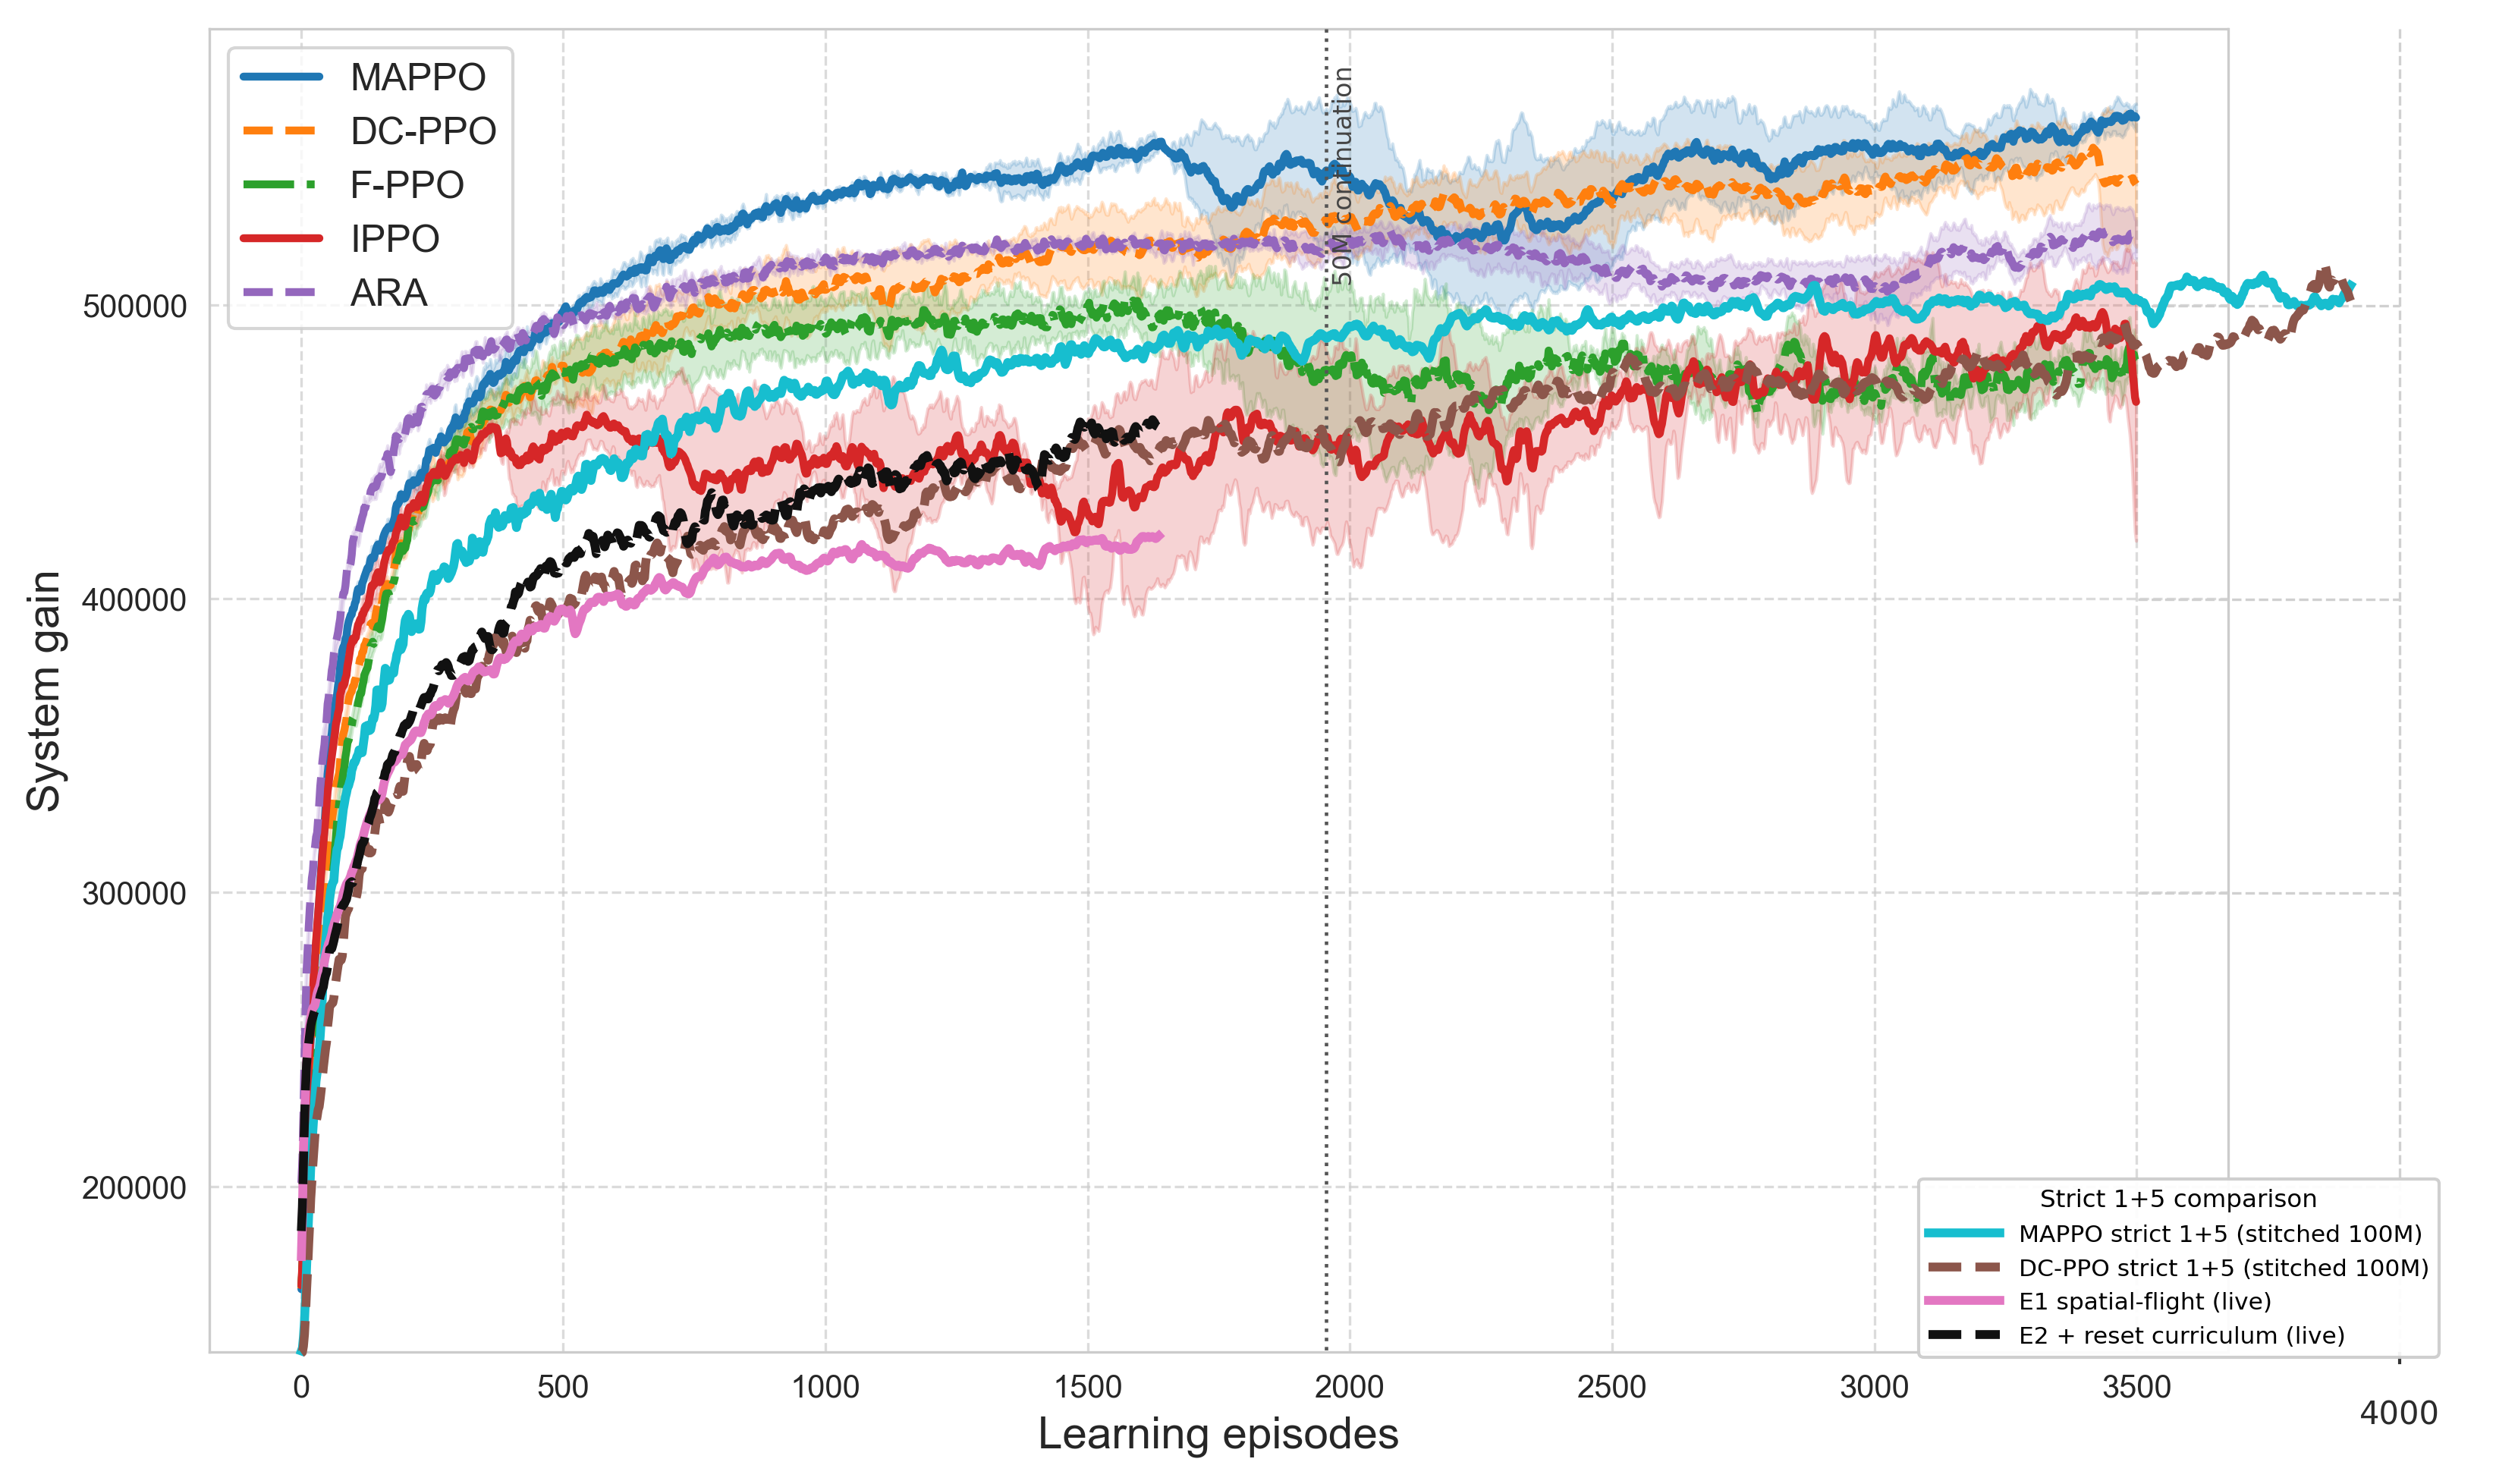

Reproduce this figure in Python.
from pathlib import Path
import csv
import matplotlib
matplotlib.use("Agg")
import matplotlib.image as mpimg
import matplotlib.pyplot as plt
import numpy as np
from tensorboard.backend.event_processing import event_accumulator

OUT = Path(__file__).resolve().parent
ROOT = OUT.parents[3]
RESULTS = ROOT / "onpolicy" / "scripts" / "results" / "mec" / "mappo"
FIG4 = ROOT / "paper_artifacts" / "published_figures" / "fig4.png"
TAG = "agent0/system_performance_equivalent_full_GUs"
DEN = 64 * 400
OFFSET = 50_000_000
X0, X3500, Y500K, Y400K = 390.0, 2811.0, 397.0, 784.0
PX_PER_EP = (X3500 - X0) / 3500.0
X4000 = X0 + 4000 * PX_PER_EP

def smooth3(y):
    return np.array([y[max(0, i-1):min(len(y), i+2)].mean() for i in range(len(y))])

def load(log_dir):
    event_file = sorted(log_dir.glob("events.out.tfevents.*"))[-1]
    acc = event_accumulator.EventAccumulator(str(event_file), size_guidance={event_accumulator.SCALARS: 0})
    acc.Reload()
    events = acc.Scalars(TAG)
    return np.array([e.step for e in events], dtype=np.int64), np.array([e.value for e in events], float)

def stitched(prefix):
    first = RESULTS / f"regional_dynamic_strict1p5_init110_220_330_440_{prefix}_gae095_seed2_50m" / "run1" / "logs"
    second = RESULTS / f"regional_dynamic_strict1p5_init110_220_330_440_{prefix}_gae095_seed2_warm50to100m" / "run1" / "logs"
    s1, y1 = load(first); s2, y2 = load(second)
    steps = np.concatenate([s1, s2 + OFFSET])
    values = np.concatenate([y1, y2])
    segments = np.array(["0-50M"] * len(y1) + ["50-100M"] * len(y2))
    order = np.argsort(steps, kind="stable")
    steps, values, segments = steps[order], values[order], segments[order]
    keep = np.r_[True, np.diff(steps) > 0]
    return steps[keep], values[keep], segments[keep]

def live(name):
    steps, values = load(RESULTS / name / "run1" / "logs")
    return steps, values, np.array(["live"] * len(values))

def pixels(x, y):
    return X0 + x * PX_PER_EP, Y500K + (500000-y) * (Y400K-Y500K)/100000

def main():
    specs = [("MAPPO strict 1+5 (stitched 100M)", "mappo", "#17becf", "-", True),
             ("DC-PPO strict 1+5 (stitched 100M)", "dcppo", "#8c564b", "--", True),
             ("E1 spatial-flight (live)", "regional_dynamic_strict1p5_cartesian_spatialflight_e1_seed2_100m_r64_20260727", "#e377c2", "-", False),
             ("E2 + reset curriculum (live)", "regional_dynamic_strict1p5_cartesian_spatialflight_curriculum_e2_seed2_100m_r64_20260727", "#111111", "--", False)]
    curves=[]
    for label, source, color, style, is_stitched in specs:
        steps, raw, segments = stitched(source) if is_stitched else live(source)
        curves.append(dict(label=label, steps=steps, x=steps/DEN, raw=raw,
                           smooth=smooth3(raw), segments=segments, color=color, style=style))
    with (OUT/"plotted_curves.csv").open("w", newline="", encoding="utf-8") as f:
        w=csv.writer(f); w.writerow(["series","segment","cumulative_steps","learning_episode","raw_value","three_point_smoothed_value"])
        for c in curves:
            for row in zip(c["segments"],c["steps"],c["x"],c["raw"],c["smooth"]): w.writerow([c["label"],*row])
    with (OUT/"curve_summary.csv").open("w", newline="", encoding="utf-8") as f:
        w=csv.writer(f); w.writerow(["series","points","last_steps","last_episode","last20","last50","best20_full","first50m_last20","second50m_first20","second50m_last20"])
        for c in curves:
            cut=np.searchsorted(c["steps"], OFFSET, side="right")
            roll=np.convolve(c["raw"],np.ones(20)/20,mode="valid")
            second=c["raw"][cut:]
            w.writerow([c["label"],len(c["raw"]),c["steps"][-1],c["x"][-1],c["raw"][-20:].mean(),c["raw"][-50:].mean(),roll.max(),c["raw"][:cut][-20:].mean(),second[:20].mean() if len(second) else "",second[-20:].mean() if len(second) else ""])

    bg=mpimg.imread(FIG4); h,w=bg.shape[:2]
    new_w=int(np.ceil(X4000+150)); canvas=np.ones((h,new_w,bg.shape[2]),dtype=bg.dtype); canvas[:,:w]=bg
    fig=plt.figure(figsize=(new_w/300,h/300),dpi=300); ax=fig.add_axes([0,0,1,1]); ax.imshow(canvas,origin="upper")
    # Extend the horizontal plot guides into the added 3500-4000 region.
    for yval in [200000,300000,400000,500000]:
        _,py=pixels(0,yval); ax.plot([X3500,X4000],[py,py],color="#d0d0d0",linestyle="--",linewidth=.8,zorder=1)
    ax.plot([X4000,X4000],[32,1778],color="#d0d0d0",linestyle="--",linewidth=.8,zorder=1)
    boundary_ep=OFFSET/DEN; bx,_=pixels(boundary_ep,500000)
    ax.plot([bx,bx],[32,1778],color="#555555",linestyle=":",linewidth=1.1,zorder=4)
    ax.text(bx+8,80,"50M continuation",fontsize=8,color="#444444",rotation=90,va="top")
    for c in curves:
        px,py=pixels(c["x"],c["smooth"]); v=(px>=X0)&(px<=X4000)&(py>=32)&(py<=1778)
        ax.plot(px[v],py[v],color=c["color"],linestyle=c["style"],linewidth=2.8,label=c["label"],zorder=5)
    # Add the 4000 tick in the extended area.
    ax.text(X4000,1838,"4000",ha="center",va="top",fontsize=10,color="#2b2b2b")
    ax.plot([X4000,X4000],[1778,1790],color="#333333",linewidth=1)
    ax.set_xlim(-.5,new_w-.5); ax.set_ylim(h-.5,-.5); ax.axis("off")
    ax.legend(loc="lower right",bbox_to_anchor=(.975,.075),frameon=True,framealpha=.94,fontsize=7.5,title="Strict 1+5 comparison",title_fontsize=7.8,handlelength=3)
    fig.savefig(OUT/"plot.png",dpi=300,bbox_inches="tight",pad_inches=0.02); plt.close(fig)

if __name__ == "__main__": main()
